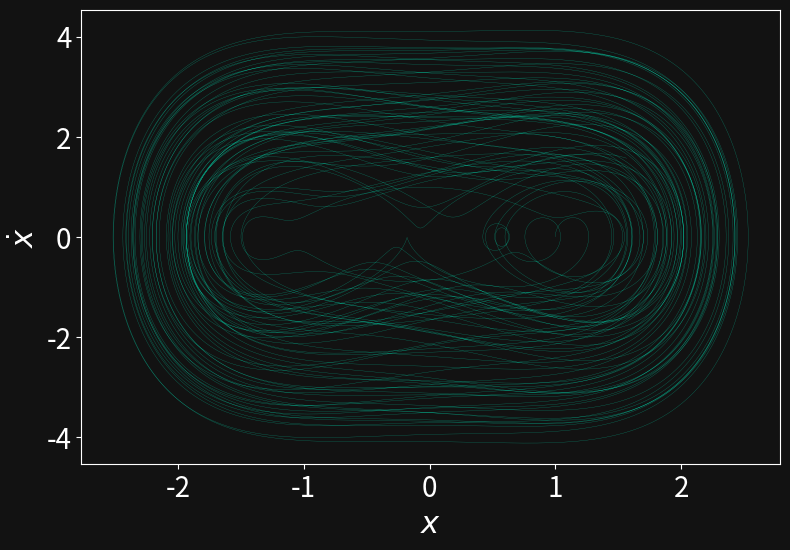

The script that saved this image:
import numpy as np
from numpy import sin, cos, pi
import matplotlib.pyplot as plt

#------------------------------------------------
# System Parameters
#------------------------------------------------
g = 9.81
m = 1
k = 1
l = 1
F = 1
om = 2/3*pi

#------------------------------------------------
# Initial Conditions
#------------------------------------------------
x0 = 1.0
v0 = 0.0

#------------------------------------------------
# Method parameters
#------------------------------------------------
tmax = 300
dt = 0.001

#------------------------------------------------
# Dynamics: Forced Duffing Oscillator
#------------------------------------------------
def dyn(t,y):
    x, v = y
    dx = v
    dv = (k/m)*x - (l/m)*x**3 + (F/m)*cos(om*t)
    return np.array([dx,dv])

#------------------------------------------------
# Fourth-order Runge Kutta method
#------------------------------------------------
def rk4(f,t,y,h):
    k1 = h * f(t,y)
    k2 = h * f(t + h/2, y + k1/2)
    k3=h * f(t+h/2,y+k2/2)
    k4=h * f(t+h,y+k3)
    return y+(k1+2*k2+2*k3+k4)/6
 #----------------------------------------------------

#IntegrationusingRK4
#----------------------------------------------------
n = int(tmax/dt)
t = np.linspace(0,n * dt, n+1) 
y = np.empty((n+1,2))
y[0]=[x0,v0]
for i in range(n):
  y[i+1]=rk4(dyn,t[i],y[i],dt)

#----------------------------------------------------
 #Separatevariablesafter integration
#----------------------------------------------------
x=y[:,0]
v=y[:,1]

#----------------------------------------------------
#Phasespace
#----------------------------------------------------
## Le cambie el diseño
fig, ax = plt.subplots(figsize=(8, 6))
fig.patch.set_facecolor('#121212') # Fondo figura
ax.set_facecolor('#121212')        # Fondo gráfica

# Línea brillante con transparencia
ax.plot(x, v, color='#00ffcc', linewidth=0.2, alpha=0.5)

# Configuración de ejes para que sean blancos
ax.set_xlabel(r'$x$', fontsize=22, color='white')
ax.set_ylabel(r'$\dot{x}$', fontsize=22, color='white')
ax.tick_params(axis='both', colors='white', labelsize=20)
for spine in ax.spines.values():
    spine.set_edgecolor('white')

plt.tight_layout()
ax.set_box_aspect(0.65)
plt.savefig("Dufpy_Dark.pdf", format="pdf", bbox_inches="tight")
plt.show()

##Andres Felipe Rojas Tafur
##070400372024
